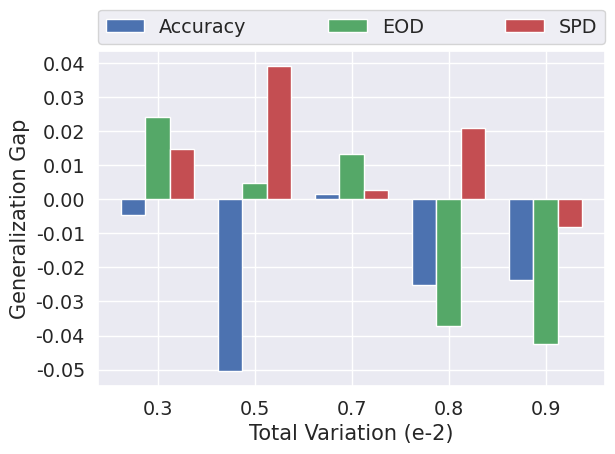

This chart was generated by the following Python code:
import seaborn as sns
import matplotlib.pyplot as plt
import numpy as np
from scipy import interpolate

acc = [-.00454, -.0504, .00142, -.02524, -.0238]
spd = [.01482, .03908, .00256, .02082, -.00818]
eod = [.0242, .00464, .0132, -.03706, -.0425]

x = [.3, .5, .7, .8, .9]

sns.set(font_scale=1.25)


data = (acc, eod, spd)

X = np.arange(5)

a = plt.bar(X + 0.00, data[0], color = 'b', width = 0.25)
e = plt.bar(X + 0.25, data[1], color = 'g', width = 0.25)
s = plt.bar(X + 0.50, data[2], color = 'r', width = 0.25)

plt.xlabel('Total Variation (e-2)')
plt.ylabel('Generalization Gap')
plt.xticks(X + 0.25, x)
plt.yticks([ -.05, -.04, -.03, -.02, -.01, 0, .01, .02, .03, .04])
plt.legend(bbox_to_anchor=(0, 1.02, 1, 0.2), loc="lower left",
                mode="expand", borderaxespad=0, ncol=3, labels=['Accuracy', 'EOD', 'SPD'])
# Put a legend to the right of the current axis
plt.tight_layout()
plt.show()

# x_new = np.linspace(0, 1)
# bspline = interpolate.make_interp_spline(x, acc)
# y_new = bspline(x_new)
#
# plt.plot(x, acc, 'b-', label='Accuracy')
# #plt.plot(x_new, y_new, 'b-', label='Accuracy')
# plt.plot(x, eod, 'r-', label='EOD')
# plt.plot(x, spd, 'g-', label='SPD')
# plt.legend()
# plt.xlabel('Total Variation (e-2)')
# plt.ylabel('Generalization Gap')
# plt.xlim([0.1,1.1])
#
# plt.tight_layout()
# plt.show()

# import matplotlib.pyplot as plt
# import numpy as np
# import seaborn as sns
#
#
# def rgama(a):
#     d = a - 1. / 3.
#     c = 1. / np.sqrt(9. * d)
#
#     while True:
#         x = None
#         v = -1
#
#         while v <= 0:
#             x = np.random.normal(0, 1)
#             v = 1. + c * x
#
#         v = np.power(v, 3)
#         u = np.random.uniform()
#
#         if u < 1 - 0.0331 * (x * x) * (x * x):
#             return d * v
#
#         if np.log(u) < 0.5 * x * x + d * (1 - v + np.log(v)):
#             return d * v
#
#
# def rdirch(alphas):
#     k = len(alphas)
#     x = np.array([rgama(alphas[i]) for i in range(k)])
#     total = np.sum(x)
#     x = [s / total for s in x]
#     return x
#
#
# fig, ax = plt.subplots(1, 1, figsize=(10, 5))
# ax.set_xlim([0, 1])
# ax.set_title(r'$\operatorname{Dir}(1, 2)$')
# x = np.array([rdirch(np.array([1, 5])) for _ in range(90)])
# _ = sns.distplot(x[:, 0], ax=ax, label=r'$\alpha_1$')
# _ = sns.distplot(x[:, 1], ax=ax, label=r'$\alpha_2$')
# _ = plt.legend()
# plt.show()
#
# fig, ax = plt.subplots(1, 1, figsize=(10, 5))
# ax.set_xlim([0, 1])
# ax.set_title(r'$\operatorname{Dir}(2, 4)$')
# x = np.array([rdirch(np.array([1, 1])) for _ in range(10)])
# _ = sns.distplot(x[:, 0], ax=ax, label=r'$\alpha_1$')
# _ = sns.distplot(x[:, 1], ax=ax, label=r'$\alpha_2$')
# _ = plt.legend()
# plt.show()